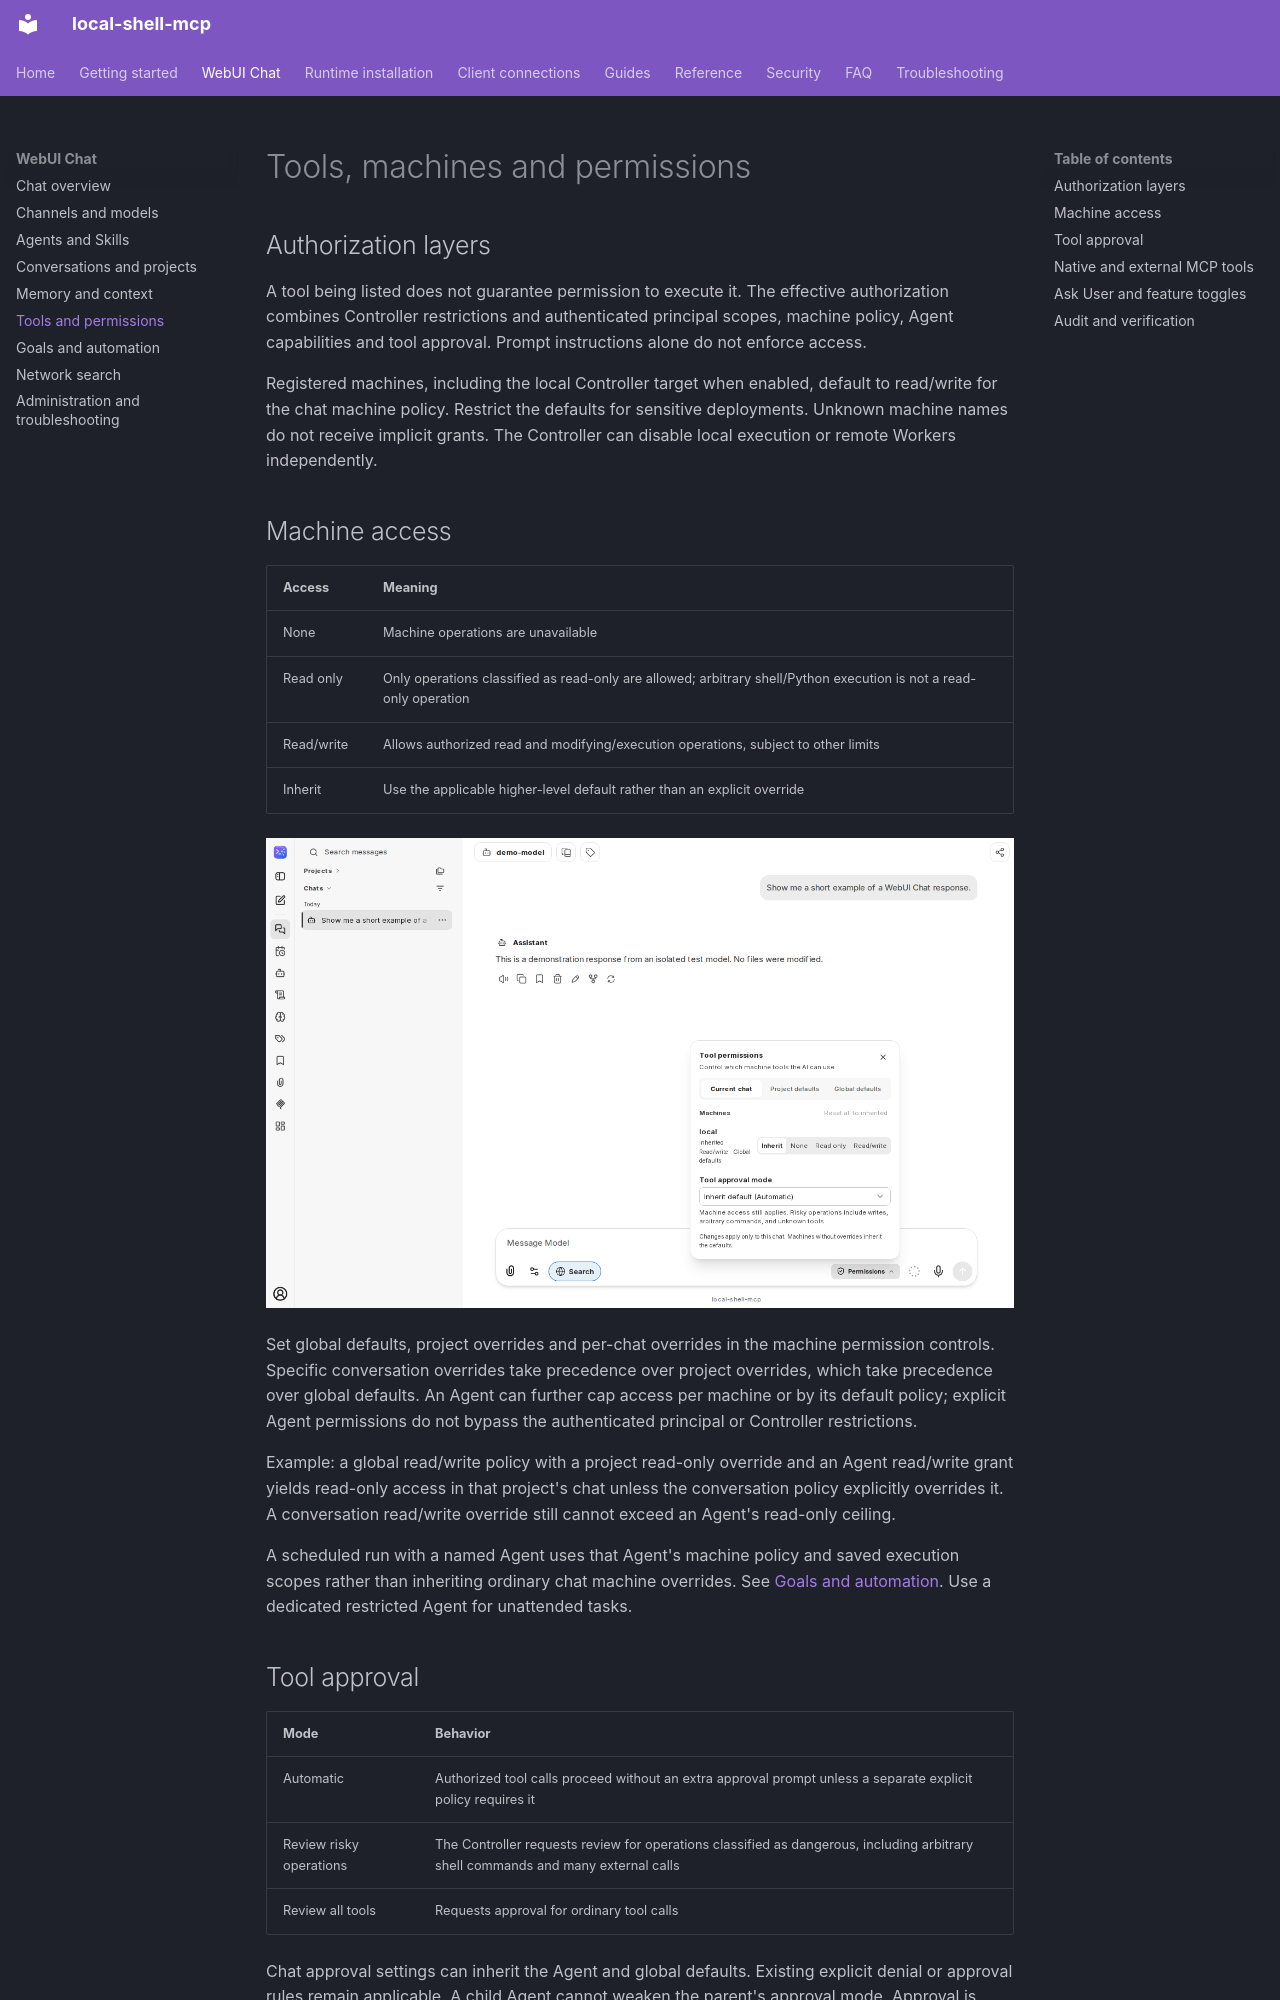

repository: fwerkor/local-shell-mcp · page: chat/permissions/index.html · generator: mkdocs

# Tools, machines and permissions

## Authorization layers

A tool being listed does not guarantee permission to execute it. The effective authorization combines Controller restrictions and authenticated principal scopes, machine policy, Agent capabilities and tool approval. Prompt instructions alone do not enforce access.

Registered machines, including the local Controller target when enabled, default to read/write for the chat machine policy. Restrict the defaults for sensitive deployments. Unknown machine names do not receive implicit grants. The Controller can disable local execution or remote Workers independently.

## Machine access

| Access | Meaning |
|---|---|
| None | Machine operations are unavailable |
| Read only | Only operations classified as read-only are allowed; arbitrary shell/Python execution is not a read-only operation |
| Read/write | Allows authorized read and modifying/execution operations, subject to other limits |
| Inherit | Use the applicable higher-level default rather than an explicit override |

![Machine permissions and approval mode in a conversation](../assets/chat/machine-permissions.png)

Set global defaults, project overrides and per-chat overrides in the machine permission controls. Specific conversation overrides take precedence over project overrides, which take precedence over global defaults. An Agent can further cap access per machine or by its default policy; explicit Agent permissions do not bypass the authenticated principal or Controller restrictions.

Example: a global read/write policy with a project read-only override and an Agent read/write grant yields read-only access in that project's chat unless the conversation policy explicitly overrides it. A conversation read/write override still cannot exceed an Agent's read-only ceiling.

A scheduled run with a named Agent uses that Agent's machine policy and saved execution scopes rather than inheriting ordinary chat machine overrides. See [Goals and automation](automation.md). Use a dedicated restricted Agent for unattended tasks.

## Tool approval

| Mode | Behavior |
|---|---|
| Automatic | Authorized tool calls proceed without an extra approval prompt unless a separate explicit policy requires it |
| Review risky operations | The Controller requests review for operations classified as dangerous, including arbitrary shell commands and many external calls |
| Review all tools | Requests approval for ordinary tool calls |

Chat approval settings can inherit the Agent and global defaults. Existing explicit denial or approval rules remain applicable. A child Agent cannot weaken the parent's approval mode. Approval is independent of permissions: approving a denied machine action does not grant machine access.

Review the actual arguments, destination and potential side effects before approving. For an unattended workflow, configure the Agent and approval policy deliberately; a human-required approval can stall progress. Do not broaden access merely to remove prompts.
